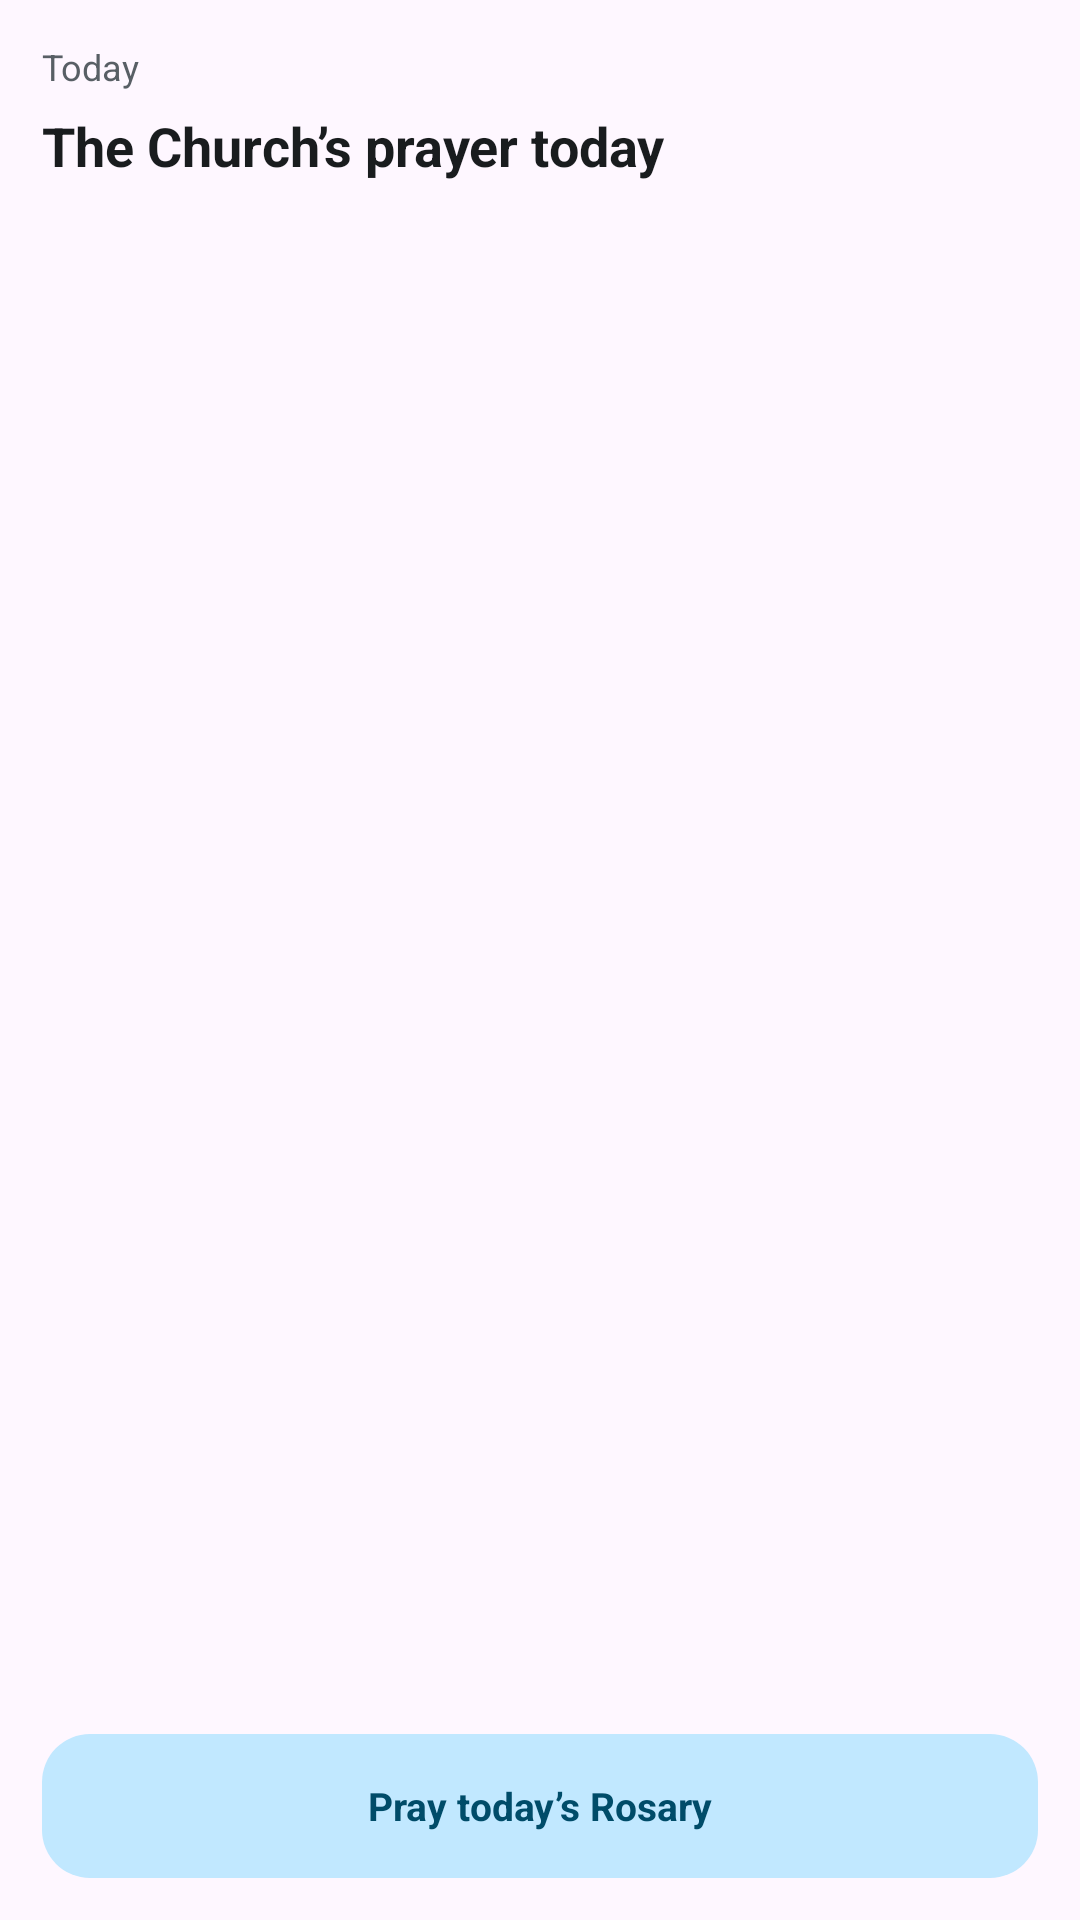

The Android layout XML behind this screen, and the referenced resources:
<!-- AndroidManifest.xml: application theme Theme.Prosary -->
<!-- res/layout/prosary_widget.xml -->
<?xml version="1.0" encoding="utf-8"?>
<LinearLayout xmlns:android="http://schemas.android.com/apk/res/android"
    android:id="@+id/widget_root"
    android:layout_width="match_parent"
    android:layout_height="match_parent"
    android:orientation="vertical"
    android:padding="14dp"
    android:background="@drawable/widget_background">
    <TextView
        android:id="@+id/widget_header"
        android:layout_width="match_parent"
        android:layout_height="wrap_content"
        android:text="@string/widget_today_name"
        android:textSize="12sp"
        android:textColor="@color/widget_secondary"
        android:maxLines="1"
        android:ellipsize="end"
        android:textAlignment="viewStart" />
    <LinearLayout
        android:layout_width="match_parent"
        android:layout_height="0dp"
        android:layout_weight="1"
        android:orientation="vertical"
        android:paddingTop="6dp">
        <TextView
            android:id="@+id/widget_title"
            android:layout_width="match_parent"
            android:layout_height="wrap_content"
            android:text="@string/widget_today_preview"
            android:textSize="18sp"
            android:textStyle="bold"
            android:textColor="@color/widget_foreground"
            android:maxLines="2"
            android:ellipsize="end"
            android:textAlignment="viewStart" />
        <TextView
            android:id="@+id/widget_details"
            android:layout_width="match_parent"
            android:layout_height="0dp"
            android:layout_weight="1"
            android:layout_marginTop="5dp"
            android:textSize="12sp"
            android:textColor="@color/widget_secondary"
            android:maxLines="2"
            android:ellipsize="end"
            android:textAlignment="viewStart" />
    </LinearLayout>
    <TextView
        android:id="@+id/widget_action"
        android:layout_width="match_parent"
        android:layout_height="48dp"
        android:layout_marginTop="6dp"
        android:paddingStart="12dp"
        android:paddingEnd="12dp"
        android:gravity="center"
        android:text="@string/widget_pray_rosary"
        android:textSize="13sp"
        android:textStyle="bold"
        android:textColor="@color/widget_action_foreground"
        android:background="@drawable/widget_action_background"
        android:maxLines="2"
        android:ellipsize="end" />
</LinearLayout>
<!-- resources referenced by this layout -->
<resources>
  <color name="widget_action_foreground">#463516</color>
  <color name="widget_foreground">#29251F</color>
  <color name="widget_secondary">#675E50</color>
  <!-- drawable widget_action_background (drawable) -->
  <shape xmlns:android="http://schemas.android.com/apk/res/android" android:shape="rectangle">
      <solid android:color="@color/widget_action_background" />
      <corners android:radius="16dp" />
  </shape>
  <string name="widget_pray_rosary">Pray today’s Rosary</string>
  <string name="widget_today_name">Today</string>
  <string name="widget_today_preview">The Church’s prayer today</string>
  <style name="Theme.Prosary" parent="Theme.Material3.DayNight.NoActionBar">
          <item name="colorPrimary">@color/brand_primary_light</item>
      </style>
  <color name="widget_action_background">#EFE0C3</color>
  <color name="brand_primary_light">#FF1768AC</color>
</resources>
